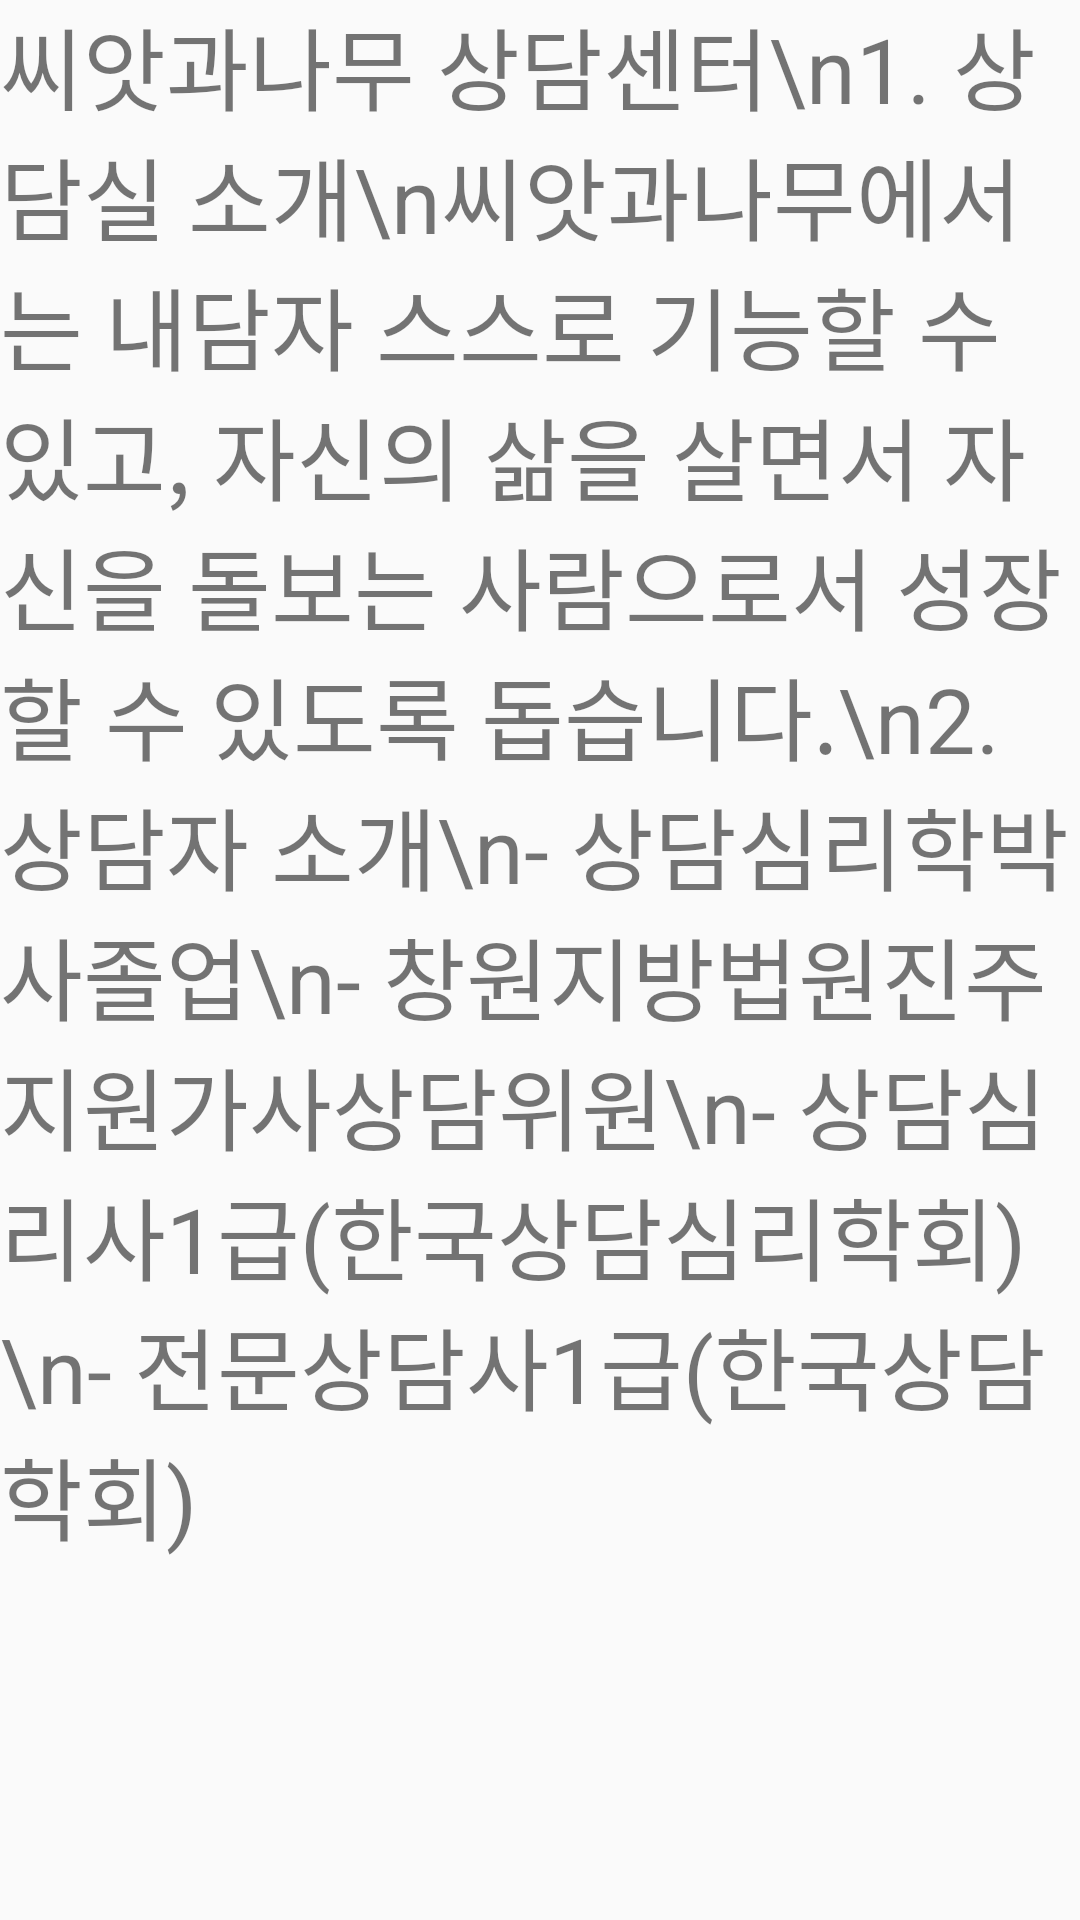

Write the Android layout XML for this screen, with the resource values it uses.
<!-- AndroidManifest.xml: application theme Theme.ConsultationOfficeInformation -->
<!-- res/layout/activity_sub4.xml -->
<?xml version="1.0" encoding="utf-8"?>
<LinearLayout xmlns:android="http://schemas.android.com/apk/res/android"
    xmlns:app="http://schemas.android.com/apk/res-auto"
    xmlns:tools="http://schemas.android.com/tools"
    android:layout_width="match_parent"
    android:layout_height="match_parent"
    tools:context=".SubActivity4">

    <TextView
        android:layout_width="wrap_content"
        android:layout_height="720dp"
        android:text="씨앗과나무 상담센터\n1. 상담실 소개\n씨앗과나무에서는 내담자 스스로 기능할 수 있고, 자신의 삶을 살면서 자신을 돌보는 사람으로서 성장할 수 있도록 돕습니다.\n2. 상담자 소개\n- 상담심리학박사졸업\n- 창원지방법원진주지원가사상담위원\n- 상담심리사1급(한국상담심리학회)\n- 전문상담사1급(한국상담학회)"
        android:textSize="30sp" />

</LinearLayout>
<!-- resources referenced by this layout -->
<resources>
  <style name="Theme.ConsultationOfficeInformation" parent="Theme.AppCompat.Light.DarkActionBar">
          
          <item name="colorPrimary">@color/purple_500</item>
          <item name="colorPrimaryDark">@color/purple_700</item>
          <item name="colorAccent">@color/teal_200</item>
          
      </style>
  <!-- not gathered from this repository: default colours our renderer supplied (Android Studio template values) -->
  <color name="purple_500">#FF6200EE</color>
  <color name="purple_700">#FF3700B3</color>
  <color name="teal_200">#FF03DAC5</color>
</resources>
